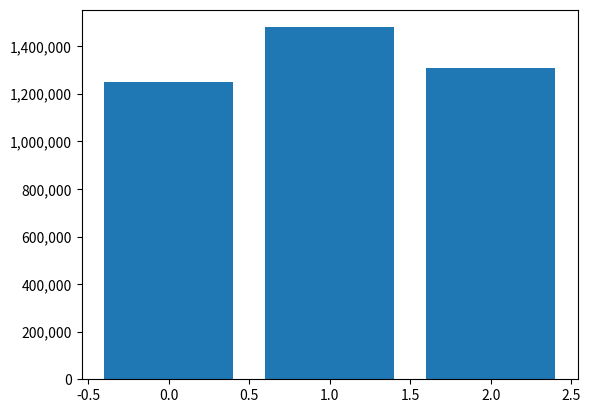

Here is the Python script that generated this plot:
import matplotlib.pyplot as plt
from matplotlib.ticker import StrMethodFormatter


def money_ticks(values):
    fig, ax = plt.subplots()
    ax.bar(range(len(values)), values)
    ax.yaxis.set_major_formatter(StrMethodFormatter("{x:,.0f}"))
    fig.canvas.draw()
    labels = [t.get_text() for t in ax.get_yticklabels()][:3]
    plt.close(fig)
    return labels

print(money_ticks([1_250_000, 1_480_000, 1_310_000]))
